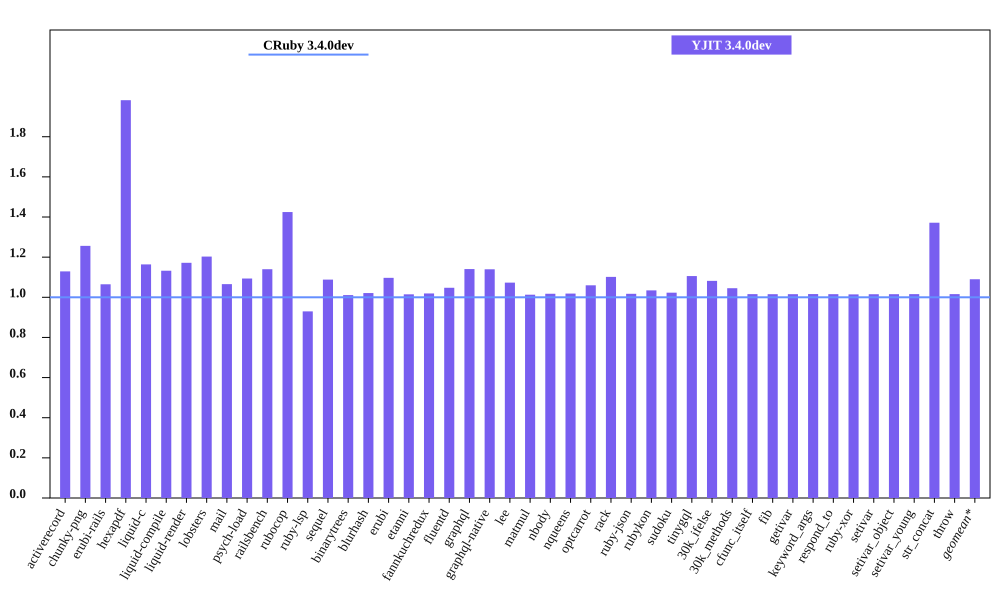

Source data for this figure (header and first rows):
bench, CRuby 3.4.0dev mem (MiB), YJIT 3.4.0dev mem (MiB), Inline Code, Outlined Code, YJIT Mem overhead
activerecord, 52.64, 59.44, 2, 2
chunky-png, 35.18, 44.2, 1, 1
erubi-rails, 100.9, 107.5, 3, 3
hexapdf, 135.9, 269.3, 3, 2
liquid-c, 28.41, 33.07, 1, 1
liquid-compile, 26.09, 29.54, 1, 1
liquid-render, 29.32, 34.36, 1, 1
lobsters, 266.7, 320.8, 12, 10
mail, 61.54, 65.58, 2, 1
psych-load, 25.73, 28.14, 1, 1
railsbench, 97.47, 111.1, 5, 4
rubocop, 83.46, 118.9, 9, 7
ruby-lsp, 76.46, 71.1, 1, 1
sequel, 31.29, 34.05, 1, 1
binarytrees, 19.19, 19.4, 1, 1
blurhash, 14.06, 14.36, 1, 1
erubi, 22.29, 24.45, 1, 1
etanni, 15.59, 15.82, 1, 1
fannkuchredux, 12.87, 13.12, 1, 1
fluentd, 623.7, 653.3, 1, 1
graphql, 32.11, 36.62, 1, 1
graphql-native, 30.97, 35.29, 1, 1
lee, 26.89, 28.86, 1, 1
matmul, 25.09, 25.42, 1, 1
nbody, 12.87, 13.1, 1, 1
nqueens, 12.88, 13.12, 1, 1
optcarrot, 50.48, 53.5, 1, 1
rack, 22.13, 24.38, 1, 1
ruby-json, 14.14, 14.38, 1, 1
rubykon, 39.45, 40.81, 1, 1
sudoku, 13.07, 13.37, 1, 1
tinygql, 21.05, 23.27, 1, 1
30k_ifelse, 137.1, 148.3, 8, 7
30k_methods, 83.66, 87.45, 3, 3
cfunc_itself, 12.88, 13.08, 1, 1
fib, 12.88, 13.08, 1, 1
getivar, 13.07, 13.27, 1, 1
keyword_args, 12.88, 13.09, 1, 1
respond_to, 13.06, 13.26, 1, 1
ruby-xor, 14.01, 14.21, 1, 1
setivar, 13.07, 13.27, 1, 1
setivar_object, 12.88, 13.08, 1, 1
setivar_young, 12.88, 13.09, 1, 1
str_concat, 39, 53.5, 1, 1
throw, 13.07, 13.27, 1, 1
